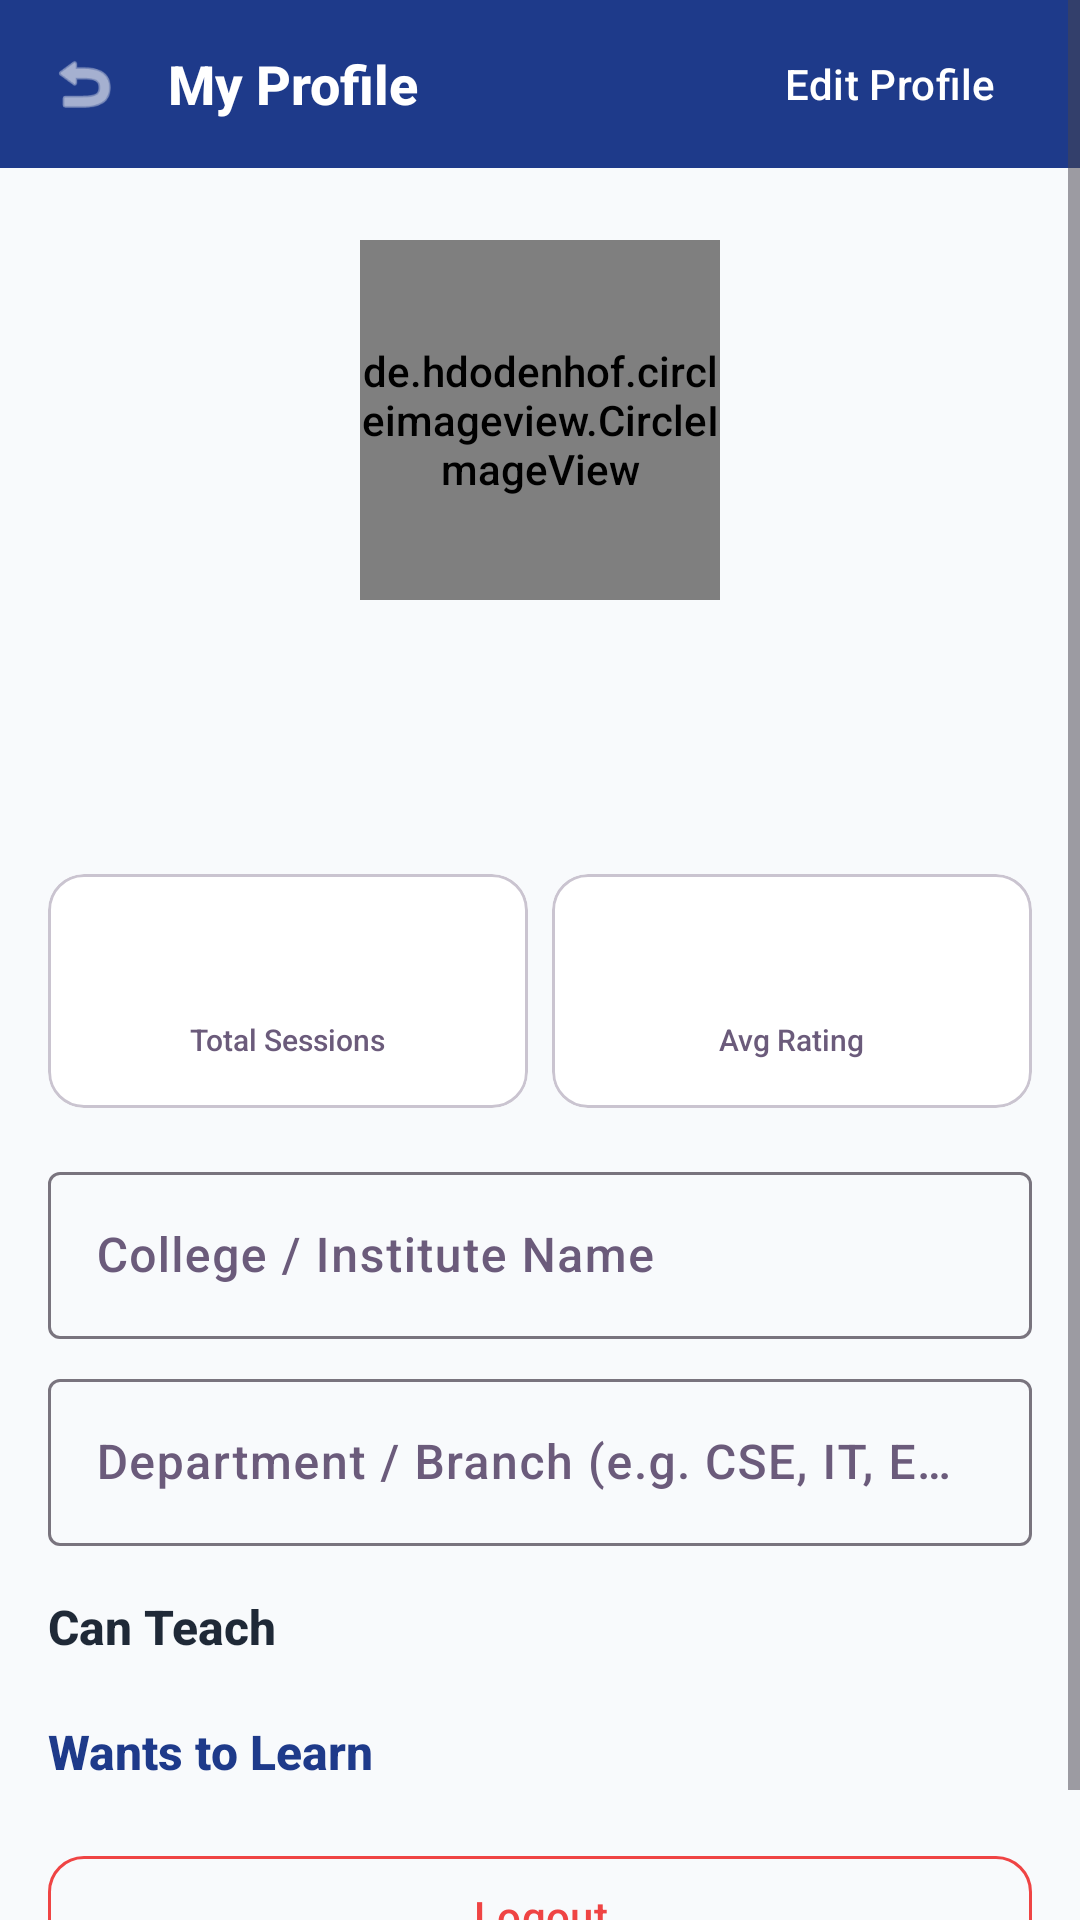

Layout XML and referenced resources for this Android screen:
<!-- AndroidManifest.xml: application theme Theme.MindCraft -->
<!-- res/layout/activity_my_profile.xml -->
<?xml version="1.0" encoding="utf-8"?>
<ScrollView
    xmlns:android="http://schemas.android.com/apk/res/android"
    xmlns:app="http://schemas.android.com/apk/res-auto"
    android:layout_width="match_parent"
    android:layout_height="match_parent"
    android:background="?android:colorBackground">

    <LinearLayout
        android:layout_width="match_parent"
        android:layout_height="wrap_content"
        android:orientation="vertical">

        
        <LinearLayout android:layout_width="match_parent" android:layout_height="56dp" android:background="@color/indigo" android:gravity="center_vertical" android:paddingStart="@dimen/spacing_md" android:paddingEnd="@dimen/spacing_md">
            <ImageView android:id="@+id/btnBack" android:layout_width="@dimen/icon_md" android:layout_height="@dimen/icon_md" android:src="@android:drawable/ic_menu_revert" android:contentDescription="@string/back" app:tint="@color/white" />
            <TextView android:layout_width="0dp" android:layout_height="wrap_content" android:layout_marginStart="@dimen/spacing_md" android:layout_weight="1" android:text="@string/my_profile" android:textColor="@color/white" android:textSize="@dimen/text_xl" android:textStyle="bold" />
            <com.google.android.material.button.MaterialButton android:id="@+id/btnEdit" style="@style/Widget.Material3.Button.TextButton" android:layout_width="wrap_content" android:layout_height="wrap_content" android:text="@string/edit_profile" android:textColor="@color/white" />
        </LinearLayout>

        
        <LinearLayout android:layout_width="match_parent" android:layout_height="wrap_content" android:gravity="center" android:orientation="vertical" android:padding="@dimen/spacing_lg">
            <de.hdodenhof.circleimageview.CircleImageView android:id="@+id/ivMyPhoto" android:layout_width="@dimen/profile_photo_xlarge" android:layout_height="@dimen/profile_photo_xlarge" android:src="@drawable/ic_placeholder_profile" app:civ_border_color="@color/indigo" app:civ_border_width="2dp" />
            <TextView android:id="@+id/tvMyName" android:layout_width="wrap_content" android:layout_height="wrap_content" android:layout_marginTop="@dimen/spacing_md" android:textColor="?colorOnSurface" android:textSize="@dimen/text_xxl" android:textStyle="bold" />
            <TextView android:id="@+id/tvMyEmail" android:layout_width="wrap_content" android:layout_height="wrap_content" android:textColor="?colorOnSurfaceVariant" android:textSize="@dimen/text_md" />
        </LinearLayout>

        
        <LinearLayout android:layout_width="match_parent" android:layout_height="wrap_content" android:orientation="horizontal" android:paddingStart="@dimen/spacing_md" android:paddingEnd="@dimen/spacing_md">

            <com.google.android.material.card.MaterialCardView android:layout_width="0dp" android:layout_height="wrap_content" android:layout_marginEnd="@dimen/spacing_sm" android:layout_weight="1" app:cardCornerRadius="@dimen/corner_radius_md" app:contentPadding="@dimen/spacing_md">
                <LinearLayout android:layout_width="match_parent" android:layout_height="wrap_content" android:gravity="center" android:orientation="vertical">
                    <TextView android:id="@+id/tvStatSessions" android:layout_width="wrap_content" android:layout_height="wrap_content" android:textColor="@color/indigo" android:textSize="@dimen/text_xxl" android:textStyle="bold" />
                    <TextView android:layout_width="wrap_content" android:layout_height="wrap_content" android:text="@string/total_sessions" android:textColor="?colorOnSurfaceVariant" android:textSize="@dimen/text_xs" />
                </LinearLayout>
            </com.google.android.material.card.MaterialCardView>

            <com.google.android.material.card.MaterialCardView android:layout_width="0dp" android:layout_height="wrap_content" android:layout_weight="1" app:cardCornerRadius="@dimen/corner_radius_md" app:contentPadding="@dimen/spacing_md">
                <LinearLayout android:layout_width="match_parent" android:layout_height="wrap_content" android:gravity="center" android:orientation="vertical">
                    <TextView android:id="@+id/tvStatRating" android:layout_width="wrap_content" android:layout_height="wrap_content" android:textColor="@color/star_yellow" android:textSize="@dimen/text_xxl" android:textStyle="bold" />
                    <TextView android:layout_width="wrap_content" android:layout_height="wrap_content" android:text="@string/average_rating" android:textColor="?colorOnSurfaceVariant" android:textSize="@dimen/text_xs" />
                </LinearLayout>
            </com.google.android.material.card.MaterialCardView>
        </LinearLayout>

        
        <LinearLayout android:layout_width="match_parent" android:layout_height="wrap_content" android:orientation="vertical" android:padding="@dimen/spacing_md">

            <com.google.android.material.textfield.TextInputLayout android:layout_width="match_parent" android:layout_height="wrap_content" android:hint="@string/college_name">
                <com.google.android.material.textfield.TextInputEditText android:id="@+id/etCollege" android:layout_width="match_parent" android:layout_height="wrap_content" android:enabled="false" />
            </com.google.android.material.textfield.TextInputLayout>

            <com.google.android.material.textfield.TextInputLayout android:layout_width="match_parent" android:layout_height="wrap_content" android:layout_marginTop="@dimen/spacing_sm" android:hint="@string/department">
                <com.google.android.material.textfield.TextInputEditText android:id="@+id/etDepartment" android:layout_width="match_parent" android:layout_height="wrap_content" android:enabled="false" />
            </com.google.android.material.textfield.TextInputLayout>

            
            <TextView android:layout_width="wrap_content" android:layout_height="wrap_content" android:layout_marginTop="@dimen/spacing_md" android:text="@string/can_teach" android:textColor="@color/emerald" android:textSize="@dimen/text_lg" android:textStyle="bold" />
            <com.google.android.material.chip.ChipGroup android:id="@+id/chipGroupTeach" android:layout_width="match_parent" android:layout_height="wrap_content" android:layout_marginTop="@dimen/spacing_xs" />

            <TextView android:layout_width="wrap_content" android:layout_height="wrap_content" android:layout_marginTop="@dimen/spacing_md" android:text="@string/wants_to_learn" android:textColor="@color/indigo" android:textSize="@dimen/text_lg" android:textStyle="bold" />
            <com.google.android.material.chip.ChipGroup android:id="@+id/chipGroupLearn" android:layout_width="match_parent" android:layout_height="wrap_content" android:layout_marginTop="@dimen/spacing_xs" />
        </LinearLayout>

        
        <com.google.android.material.button.MaterialButton android:id="@+id/btnSave" android:layout_width="match_parent" android:layout_height="@dimen/button_height_lg" android:layout_margin="@dimen/spacing_md" android:text="@string/save_changes" android:visibility="gone" app:cornerRadius="@dimen/corner_radius_md" />

        
        <com.google.android.material.button.MaterialButton android:id="@+id/btnLogout" style="@style/MindCraft.Button.Outlined" android:layout_width="match_parent" android:layout_height="@dimen/button_height" android:layout_marginStart="@dimen/spacing_md" android:layout_marginEnd="@dimen/spacing_md" android:layout_marginBottom="@dimen/spacing_lg" android:text="@string/logout" android:textColor="@color/red" app:strokeColor="@color/red" />

        <ProgressBar android:id="@+id/progressBar" android:layout_width="wrap_content" android:layout_height="wrap_content" android:layout_gravity="center" android:visibility="gone" />
    </LinearLayout>
</ScrollView>
<!-- resources referenced by this layout -->
<resources>
  <color name="emerald">@color/pink_accent</color>
  <color name="indigo">@color/purple</color>
  <color name="red">#EF4444</color>
  <color name="star_yellow">#FBBF24</color>
  <color name="white">#FFFFFF</color>
  <dimen name="button_height">48dp</dimen>
  <dimen name="button_height_lg">56dp</dimen>
  <dimen name="corner_radius_md">12dp</dimen>
  <dimen name="icon_md">24dp</dimen>
  <dimen name="profile_photo_xlarge">120dp</dimen>
  <dimen name="spacing_lg">24dp</dimen>
  <dimen name="spacing_md">16dp</dimen>
  <dimen name="spacing_sm">8dp</dimen>
  <dimen name="spacing_xs">4dp</dimen>
  <dimen name="text_lg">16sp</dimen>
  <dimen name="text_md">14sp</dimen>
  <dimen name="text_xl">18sp</dimen>
  <dimen name="text_xs">10sp</dimen>
  <dimen name="text_xxl">24sp</dimen>
  <!-- drawable ic_placeholder_profile (drawable) -->
  <?xml version="1.0" encoding="utf-8"?>
  <vector xmlns:android="http://schemas.android.com/apk/res/android"
      android:width="120dp"
      android:height="120dp"
      android:viewportWidth="24"
      android:viewportHeight="24"
      android:tint="@color/text_secondary_light">
      <path
          android:fillColor="@android:color/white"
          android:pathData="M12,12c2.21,0 4,-1.79 4,-4s-1.79,-4 -4,-4 -4,1.79 -4,4 1.79,4 4,4zM12,14c-2.67,0 -8,1.34 -8,4v2h16v-2c0,-2.66 -5.33,-4 -8,-4z" />
  </vector>
  <string name="average_rating">Avg Rating</string>
  <string name="back">Back</string>
  <string name="can_teach">Can Teach</string>
  <string name="college_name">College / Institute Name</string>
  <string name="department">Department / Branch (e.g. CSE, IT, ECE)</string>
  <string name="edit_profile">Edit Profile</string>
  <string name="logout">Logout</string>
  <string name="my_profile">My Profile</string>
  <string name="save_changes">Save Changes</string>
  <string name="total_sessions">Total Sessions</string>
  <string name="wants_to_learn">Wants to Learn</string>
  <style name="MindCraft.Button.Outlined" parent="Widget.Material3.Button.OutlinedButton">
          <item name="cornerRadius">@dimen/corner_radius_md</item>
          <item name="strokeColor">@color/purple</item>
          <item name="android:textColor">@color/purple</item>
      </style>
  <style name="Theme.MindCraft" parent="Theme.Material3.Light.NoActionBar">
          
          <item name="colorPrimary">@color/purple</item>
          <item name="colorPrimaryDark">@color/purple_dark</item>
          <item name="colorOnPrimary">@color/white</item>
          <item name="colorPrimaryContainer">@color/chip_learn_bg</item>
          <item name="colorOnPrimaryContainer">@color/chip_learn_text</item>
  
          
          <item name="colorSecondary">@color/pink_accent</item>
          <item name="colorOnSecondary">@color/white</item>
          <item name="colorSecondaryContainer">@color/chip_teach_bg</item>
          <item name="colorOnSecondaryContainer">@color/chip_teach_text</item>
  
          
          <item name="android:colorBackground">@color/background_light</item>
          <item name="colorSurface">@color/surface_light</item>
          <item name="colorOnSurface">@color/text_primary_light</item>
          <item name="colorOnSurfaceVariant">@color/text_secondary_light</item>
  
          
          <item name="colorError">@color/red</item>
  
          
          <item name="android:statusBarColor">@color/purple</item>
          <item name="android:navigationBarColor">@color/surface_light</item>
  
          
          <item name="android:fontFamily">sans-serif-medium</item>
      </style>
  <color name="pink_accent">#1F2937</color>
  <color name="purple">#1E3A8A</color>
  <color name="text_secondary_light">#6B5B7B</color>
  <color name="purple_dark">#172554</color>
  <color name="chip_learn_bg">#DBEAFE</color>
  <color name="chip_learn_text">#1E3A8A</color>
  <color name="chip_teach_bg">#E5E7EB</color>
  <color name="chip_teach_text">#1F2937</color>
  <color name="background_light">#F8FAFC</color>
  <color name="surface_light">#FFFFFF</color>
  <color name="text_primary_light">#1A0A2E</color>
</resources>
